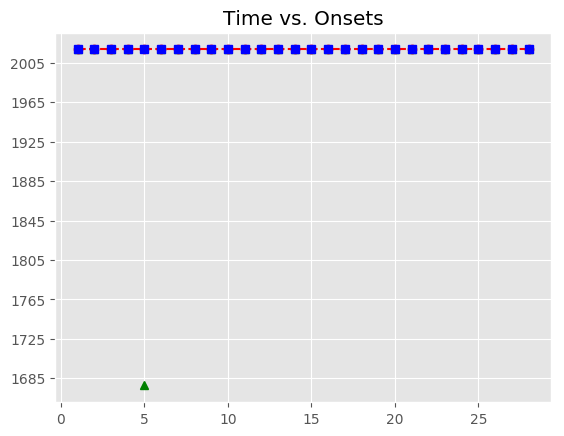

The file beside this chart, header and first rows:
, Asynchrony, Tap Onset, Test, True Onset, User ID, IOI, Max, Min, Sanitized Tap Onset, Sanitized Asynchrony, Sanitized Mean Asynchrony, Sanitized Std Dev Asynchrony, Mean Asynchrony, Std Dev Asynchrony, Missed Taps, Phase Correction Response
1, -209.9, 2018-07-21 22:56:11.708005, H2a2, 2018-07-21 22:56:11.917909, 117, 623.5, 2018-07-21 22:56:12.229661, 2018-07-21 22:56:11.590101, 2018-07-21 22:56:11.708005, -209.9, -88.21, 120.9, 358.9, 183.7, 1, 195.5
2, -14.43, 2018-07-21 22:56:12.526988, H2a2, 2018-07-21 22:56:12.541413, 117, 591.7, 2018-07-21 22:56:12.837264, 2018-07-21 22:56:12.229661, 2018-07-21 22:56:12.526988, -14.43, -88.21, 120.9, 358.9, 183.7, 1, 14.28
3, -0.149, 2018-07-21 22:56:13.132966, H2a2, 2018-07-21 22:56:13.133115, 117, 559.8, 2018-07-21 22:56:13.413022, 2018-07-21 22:56:12.837264, 2018-07-21 22:56:13.132966, -0.149, -88.21, 120.9, 358.9, 183.7, 1, 111.6
4, 111.5, 2018-07-21 22:56:13.804387, H2a2, 2018-07-21 22:56:13.692929, 117, 543.6, 2018-07-21 22:56:13.964750, 2018-07-21 22:56:13.413022, 2018-07-21 22:56:13.804387, 111.5, -88.21, 120.9, 358.9, 183.7, 1, 
5, 562.6, 2018-07-21 22:56:14.799135, H2a2, 2018-07-21 22:56:14.236571, 117, 512, 2018-07-21 22:56:14.492550, 2018-07-21 22:56:13.964750, , , -88.21, 120.9, 358.9, 183.7, 1, 
6, 464.4, 2018-07-21 22:56:15.212971, H2a2, 2018-07-21 22:56:14.748529, 117, 495.8, 2018-07-21 22:56:14.996413, 2018-07-21 22:56:14.492550, 2018-07-21 22:56:14.799135, 50.61, -88.21, 120.9, 358.9, 183.7, 1, -81.93
7, 484.4, 2018-07-21 22:56:15.728676, H2a2, 2018-07-21 22:56:15.244297, 117, 479.8, 2018-07-21 22:56:15.484206, 2018-07-21 22:56:14.996413, 2018-07-21 22:56:15.212971, -31.33, -88.21, 120.9, 358.9, 183.7, 1, 35.89
8, 520.4, 2018-07-21 22:56:16.244484, H2a2, 2018-07-21 22:56:15.724114, 117, 463.6, 2018-07-21 22:56:15.955920, 2018-07-21 22:56:15.484206, 2018-07-21 22:56:15.728676, 4.562, -88.21, 120.9, 358.9, 183.7, 1, 52.2
9, 597.1, 2018-07-21 22:56:16.784827, H2a2, 2018-07-21 22:56:16.187726, 117, 479.7, 2018-07-21 22:56:16.427595, 2018-07-21 22:56:15.955920, 2018-07-21 22:56:16.244484, 56.76, -88.21, 120.9, 358.9, 183.7, 1, 60.61
10, 555.7, 2018-07-21 22:56:17.223196, H2a2, 2018-07-21 22:56:16.667463, 117, 511.8, 2018-07-21 22:56:16.923348, 2018-07-21 22:56:16.427595, 2018-07-21 22:56:16.784827, 117.4, -88.21, 120.9, 358.9, 183.7, 1, -73.4
11, 465.4, 2018-07-21 22:56:17.644665, H2a2, 2018-07-21 22:56:17.179233, 117, 527.7, 2018-07-21 22:56:17.443077, 2018-07-21 22:56:16.923348, 2018-07-21 22:56:17.223196, 43.96, -88.21, 120.9, 358.9, 183.7, 1, -106.2
12, 384.1, 2018-07-21 22:56:18.090993, H2a2, 2018-07-21 22:56:17.706920, 117, 544, 2018-07-21 22:56:17.978918, 2018-07-21 22:56:17.443077, 2018-07-21 22:56:17.644665, -62.26, -88.21, 120.9, 358.9, 183.7, 1, -97.67
13, 343.8, 2018-07-21 22:56:18.594719, H2a2, 2018-07-21 22:56:18.250915, 117, 591.6, 2018-07-21 22:56:18.546706, 2018-07-21 22:56:17.978918, 2018-07-21 22:56:18.090993, -159.9, -88.21, 120.9, 358.9, 183.7, 1, -87.85
14, 366.3, 2018-07-21 22:56:19.208803, H2a2, 2018-07-21 22:56:18.842496, 117, 607.6, 2018-07-21 22:56:19.146272, 2018-07-21 22:56:18.546706, 2018-07-21 22:56:18.594719, -247.8, -88.21, 120.9, 358.9, 183.7, 1, 6.533
15, 344.1, 2018-07-21 22:56:19.794143, H2a2, 2018-07-21 22:56:19.450047, 117, 607.8, 2018-07-21 22:56:19.753944, 2018-07-21 22:56:19.146272, 2018-07-21 22:56:19.208803, -241.2, -88.21, 120.9, 358.9, 183.7, 1, -22.45
16, 309.5, 2018-07-21 22:56:20.367369, H2a2, 2018-07-21 22:56:20.057840, 117, 591.8, 2018-07-21 22:56:20.353723, 2018-07-21 22:56:19.753944, 2018-07-21 22:56:19.794143, -263.7, -88.21, 120.9, 358.9, 183.7, 1, -18.54
17, 385.1, 2018-07-21 22:56:21.034703, H2a2, 2018-07-21 22:56:20.649606, 117, 575.9, 2018-07-21 22:56:20.937534, 2018-07-21 22:56:20.353723, 2018-07-21 22:56:20.367369, -282.2, -88.21, 120.9, 358.9, 183.7, 1, 91.48
18, 353.6, 2018-07-21 22:56:21.579101, H2a2, 2018-07-21 22:56:21.225462, 117, 527.6, 2018-07-21 22:56:21.489267, 2018-07-21 22:56:20.937534, 2018-07-21 22:56:21.034703, -190.8, -88.21, 120.9, 358.9, 183.7, 1, 16.79
19, 415.9, 2018-07-21 22:56:22.168961, H2a2, 2018-07-21 22:56:21.753073, 117, 527.8, 2018-07-21 22:56:22.016996, 2018-07-21 22:56:21.489267, 2018-07-21 22:56:21.579101, -174, -88.21, 120.9, 358.9, 183.7, 1, 62.02
20, 416, 2018-07-21 22:56:22.696899, H2a2, 2018-07-21 22:56:22.280918, 117, 495.7, 2018-07-21 22:56:22.528745, 2018-07-21 22:56:22.016996, 2018-07-21 22:56:22.168961, -112, -88.21, 120.9, 358.9, 183.7, 1, 32.28
21, 415.9, 2018-07-21 22:56:23.192503, H2a2, 2018-07-21 22:56:22.776572, 117, 463.8, 2018-07-21 22:56:23.008472, 2018-07-21 22:56:22.528745, 2018-07-21 22:56:22.696899, -79.67, -88.21, 120.9, 358.9, 183.7, 1, 31.8
22, 443.1, 2018-07-21 22:56:23.683518, H2a2, 2018-07-21 22:56:23.240373, 117, 479.6, 2018-07-21 22:56:23.480190, 2018-07-21 22:56:23.008472, 2018-07-21 22:56:23.192503, -47.87, -88.21, 120.9, 358.9, 183.7, 1, 11.38
23, 512.2, 2018-07-21 22:56:24.232184, H2a2, 2018-07-21 22:56:23.720007, 117, 479.9, 2018-07-21 22:56:23.959959, 2018-07-21 22:56:23.480190, 2018-07-21 22:56:23.683518, -36.49, -88.21, 120.9, 358.9, 183.7, 1, 68.76
24, 441.8, 2018-07-21 22:56:24.641749, H2a2, 2018-07-21 22:56:24.199912, 117, 495.8, 2018-07-21 22:56:24.447835, 2018-07-21 22:56:23.959959, 2018-07-21 22:56:24.232184, 32.27, -88.21, 120.9, 358.9, 183.7, 1, -86.28
25, 355.3, 2018-07-21 22:56:25.051085, H2a2, 2018-07-21 22:56:24.695759, 117, 527.6, 2018-07-21 22:56:24.959583, 2018-07-21 22:56:24.447835, 2018-07-21 22:56:24.641749, -54.01, -88.21, 120.9, 358.9, 183.7, 1, -118.3
26, 319.1, 2018-07-21 22:56:25.542492, H2a2, 2018-07-21 22:56:25.223407, 117, 559.8, 2018-07-21 22:56:25.503299, 2018-07-21 22:56:24.959583, 2018-07-21 22:56:25.051085, -172.3, -88.21, 120.9, 358.9, 183.7, 1, -68.38
27, 397.9, 2018-07-21 22:56:26.181131, H2a2, 2018-07-21 22:56:25.783190, 117, 575.8, 2018-07-21 22:56:26.071078, 2018-07-21 22:56:25.503299, 2018-07-21 22:56:25.542492, -240.7, -88.21, 120.9, 358.9, 183.7, 1, 62.86
28, 309.4, 2018-07-21 22:56:26.668346, H2a2, 2018-07-21 22:56:26.358966, 117, 607.7, 2018-07-21 22:56:26.662807, 2018-07-21 22:56:26.071078, 2018-07-21 22:56:26.181131, -177.8, -88.21, 120.9, 358.9, 183.7, 1, 
